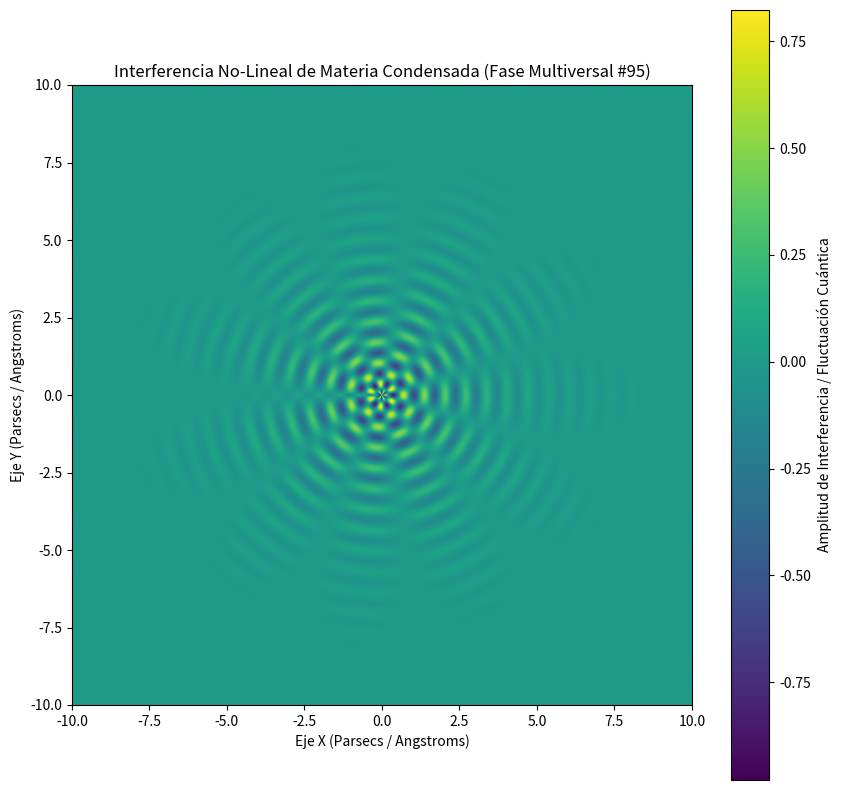

Recreate this plot in Python.
%matplotlib inline
# Simulación Multiversal: Materia Condensada - Variante 95
import numpy as np
import matplotlib.pyplot as plt

# Parámetros Físicos No-Lineales
omega_1 = 9.371
omega_2 = 5.578
lambda_decay = 0.518
phase_shift = 1.234

x = np.linspace(-10, 10, 800)
y = np.linspace(-10, 10, 800)
X, Y = np.meshgrid(x, y)

# Dinámica de Fluidos / Campos Tensor-Escalares (Fase Multiversal)
R = np.sqrt(X**2 + Y**2) + 1e-5
Z = (np.sin(omega_1 * R + phase_shift) * np.cos(omega_2 * np.arctan2(Y, X))) * np.exp(-lambda_decay * R)

plt.figure(figsize=(10, 10))
plt.imshow(Z, cmap='viridis', extent=[-10, 10, -10, 10], origin='lower')
plt.colorbar(label='Amplitud de Interferencia / Fluctuación Cuántica')
plt.title(r'Interferencia No-Lineal de Materia Condensada (Fase Multiversal #95)')
plt.xlabel('Eje X (Parsecs / Angstroms)')
plt.ylabel('Eje Y (Parsecs / Angstroms)')
plt.show()
